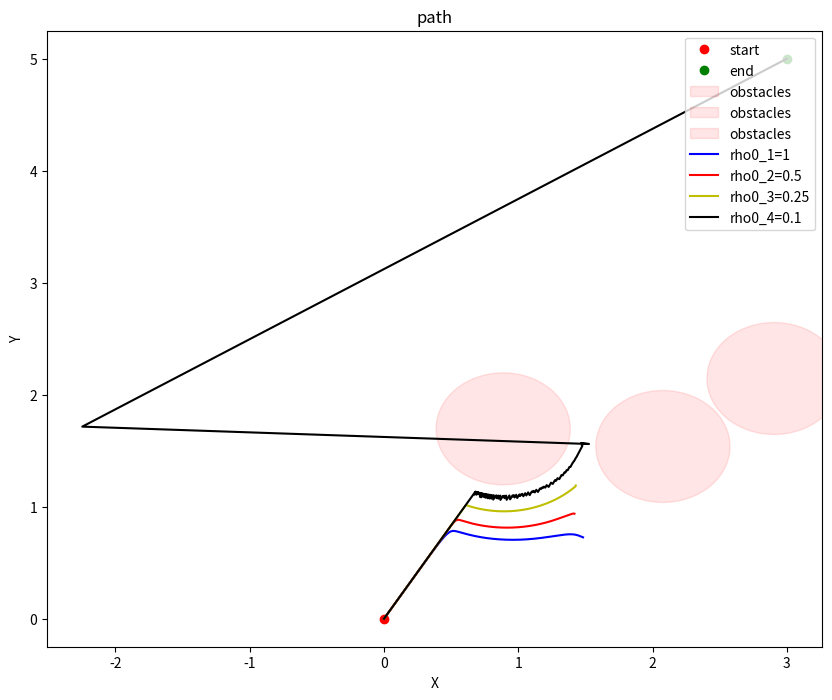

Python code for this plot:
import matplotlib.pyplot as plt
import numpy as np
import time
##
# 定义初始位置和目标位置 set start and goal
x0 = np.array([0.0, 0.0])
x_goal = np.array([3.0, 5.0])
#定义参数 set parameter
K_attr = 1.0
K_rep = 1.0
# 定义不同的ρ0和障碍 set rho0 and obstacles
rho_01 = 1.0
rho_02 = 0.5
rho_03 = 0.25
rho_04 = 0.1
def generate_random_obstacles(num_obstacles, field_size=3):
    obstacles = []
    for _ in range(num_obstacles):
        while True:
            position = np.random.rand(2) * field_size
            new_obstacle = {'position': position, 'radius': 0.5}
            if all(np.linalg.norm(position - obs['position']) > (new_obstacle['radius'] + obs['radius']) for obs in obstacles):
                obstacles.append(new_obstacle)
                break
    return obstacles
num=3
obstacles =generate_random_obstacles(num)
'''[
    {'position': np.array([1.0, 2.0]), 'radius': 0.5},
{'position': np.array([2.5, 3.0]), 'radius': 0.5}
]'''
#定义rho0
def rho(x, obs):
    return np.linalg.norm(x - obs['position']) - obs['radius']

#定义梯度函数define gradient function
def grad_U_pot(x,x_goal,obs,rho_0):
    grad_U_attr = K_attr * (x - x_goal)
    grad_U_obs = np.zeros_like(x,dtype=float)
    for ob in obs:
        rho_x = rho(x, ob)
        if rho_x <= rho_0:
            grad_U_obs += K_rep * (1/rho_x - 1/rho_0) * (-1/rho_x**2) * (x - ob['position']) / np.linalg.norm(x - ob['position'])
        else:
            grad_U_obs += 0
    return -grad_U_attr - grad_U_obs
#定义寻路函数
def find_path(x0, x_goal,rho_0,obs,alpha=0.001, max_iter=10000, tol=1e-3):
    x = x0
    path = [x]
    times = [0]
    start_time = time.time()
    for _ in range(max_iter):
        F = grad_U_pot(x,x_goal,obs,rho_0)
        x = x + alpha * F
        times.append(time.time() - start_time)
        path.append(x)
        if np.linalg.norm(x - x_goal) < tol:
            break
    final_time = time.time() - start_time
    return np.array(path),final_time,times


#路径
path_1 ,_,_= find_path(x0, x_goal,rho_01,obstacles)
path_2 ,_,_= find_path(x0, x_goal,rho_02,obstacles)
path_3 ,_,_= find_path(x0, x_goal,rho_03,obstacles)
path_4 ,_,_= find_path(x0, x_goal,rho_04,obstacles)
# 绘制
plt.figure(figsize=(10, 8))
plt.plot(x0[0], x0[1], 'ro', label='start')
plt.plot(x_goal[0], x_goal[1], 'go', label='end')
for obs in obstacles:
    circle = plt.Circle(obs['position'], obs['radius'], color='r', alpha=0.1, label='obstacles')
    plt.gca().add_artist(circle)
plt.plot(path_1[:, 0], path_1[:, 1], 'b-', label='rho0_1=1')
plt.plot(path_2[:, 0], path_2[:, 1], 'r-', label='rho0_2=0.5')
plt.plot(path_3[:, 0], path_3[:, 1], 'y-', label='rho0_3=0.25')
plt.plot(path_4[:, 0], path_4[:, 1], 'k-', label='rho0_4=0.1')
plt.title('path')
plt.xlabel('X')
plt.ylabel('Y')
plt.legend(loc='upper right')
plt.show()
